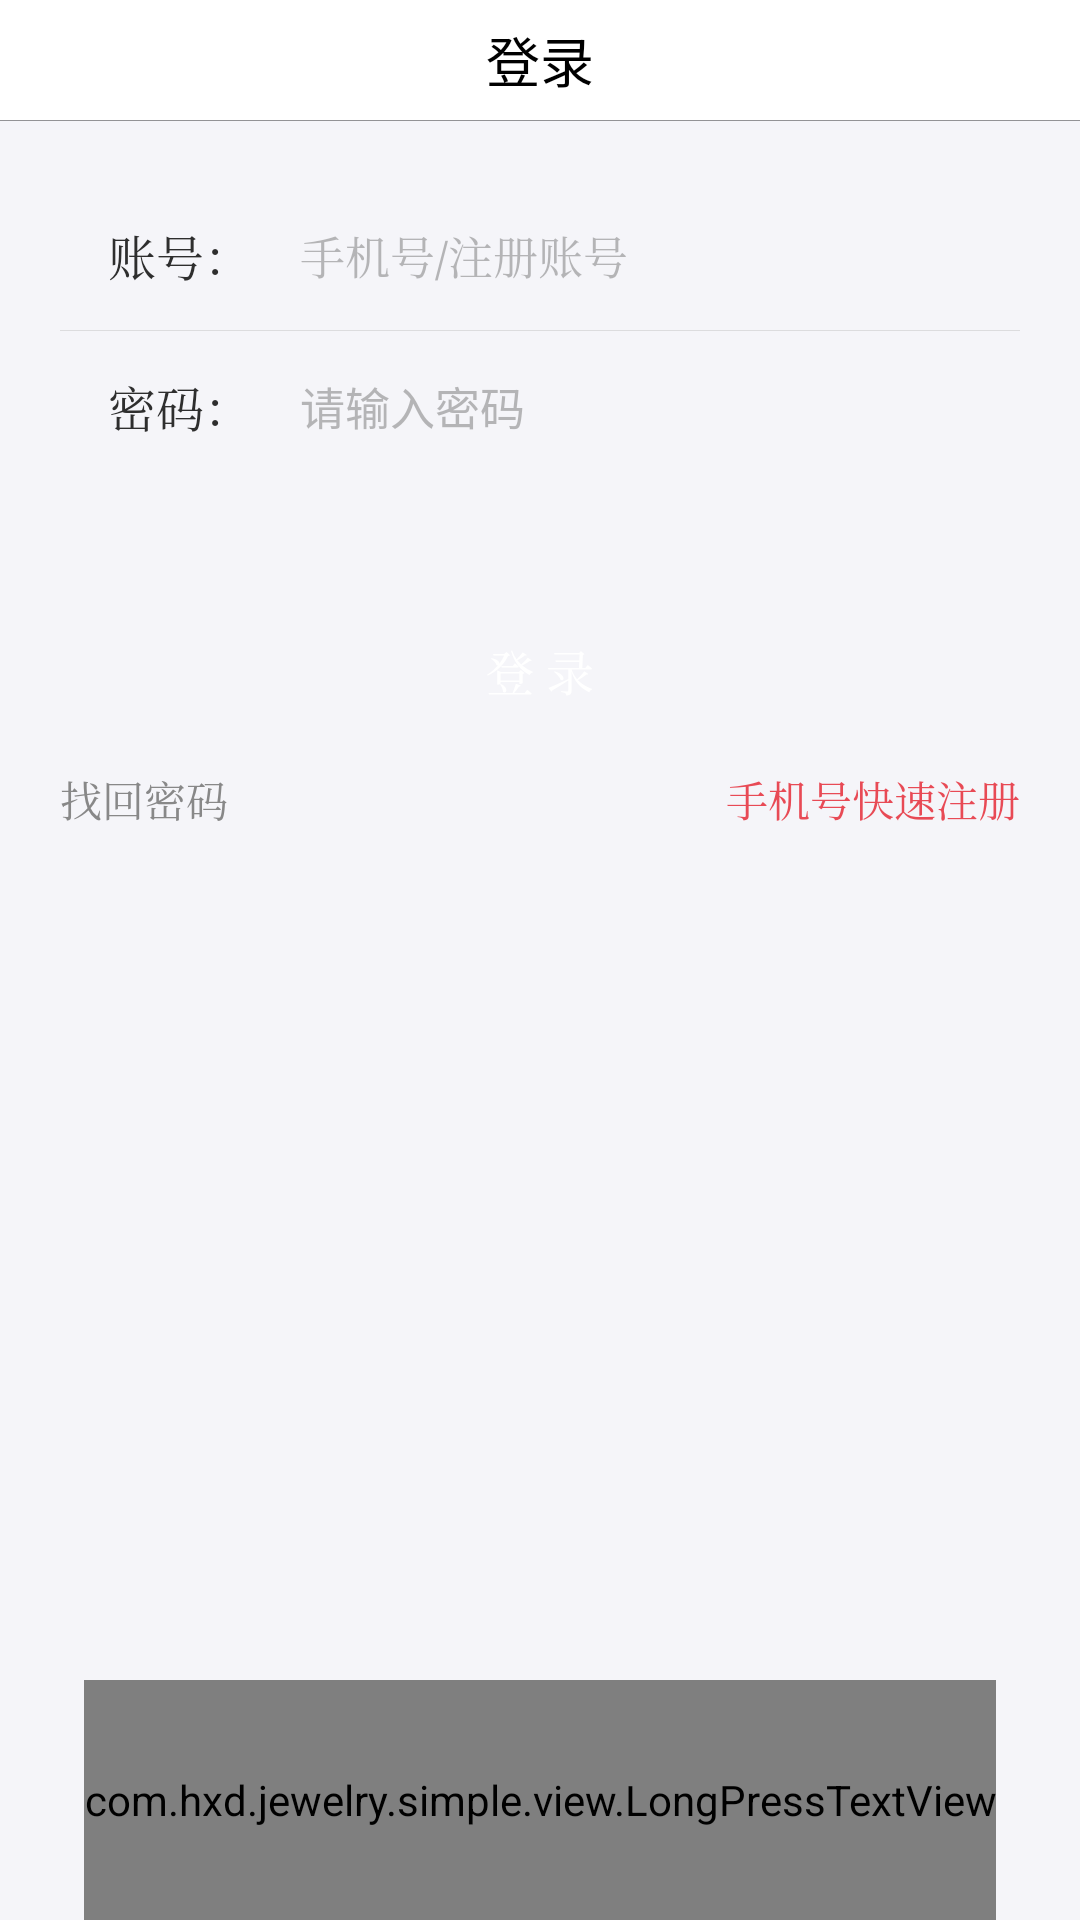

Produce the Android XML layout that renders to this screen, including the resource entries it uses.
<!-- AndroidManifest.xml: activity theme ActTheme -->
<!-- res/layout/activity_login.xml -->
<?xml version="1.0" encoding="utf-8"?>
<LinearLayout xmlns:android="http://schemas.android.com/apk/res/android"
    xmlns:tools="http://schemas.android.com/tools"
    android:layout_width="match_parent"
    android:layout_height="match_parent"
    android:background="@color/colorAppBackground"
    android:orientation="vertical">

    
    <android.support.v7.widget.Toolbar
        android:id="@+id/login_toolbar"
        android:layout_width="match_parent"
        android:layout_height="40dp"
        android:background="@color/colorWhite"
        android:theme="@style/ToolbarStyle">

        
        <TextView
            android:layout_width="wrap_content"
            android:layout_height="wrap_content"
            android:layout_gravity="center"
            android:text="登录"
            android:textColor="@color/colorMainTitle"
            android:textSize="18sp" />

    </android.support.v7.widget.Toolbar>

    <View
        android:layout_width="match_parent"
        android:layout_height="1px"
        android:background="@color/colorMask"/>

    
    <LinearLayout
        android:layout_width="match_parent"
        android:layout_height="match_parent"
        android:orientation="vertical">

        <LinearLayout
            android:layout_width="match_parent"
            android:layout_height="100dp"
            android:layout_margin="20dp"
            android:background="@drawable/shape_login_info_background"
            android:baselineAligned="false"
            android:orientation="horizontal">

            <LinearLayout
                android:layout_width="0dp"
                android:layout_height="match_parent"
                android:layout_weight="1"
                android:orientation="vertical">

                <TextView
                    android:layout_width="match_parent"
                    android:layout_height="0dp"
                    android:layout_weight="1"
                    android:gravity="center"
                    android:text="账号："
                    android:textColor="@color/colorDarkGray"
                    android:textSize="16sp"
                    android:typeface="serif"
                    tools:ignore="NestedWeights" />

                <View
                    android:layout_width="match_parent"
                    android:layout_height="1px"
                    android:background="@color/colorSeparatorLine" />

                <TextView
                    android:layout_width="match_parent"
                    android:layout_height="0dp"
                    android:layout_weight="1"
                    android:gravity="center"
                    android:text="密码："
                    android:textColor="@color/colorDarkGray"
                    android:textSize="16sp"
                    android:typeface="serif" />
            </LinearLayout>

            <LinearLayout
                android:layout_width="0dp"
                android:layout_height="match_parent"
                android:layout_weight="3"
                android:orientation="vertical">

                <EditText
                    android:id="@+id/et_account"
                    android:layout_width="match_parent"
                    android:layout_height="0dp"
                    android:layout_weight="1"
                    android:background="@null"
                    android:gravity="center_vertical"
                    android:hint="手机号/注册账号"
                    android:inputType="number"
                    android:maxLength="11"
                    android:textColor="@color/colorDarkGray"
                    android:textColorHint="@color/colorLightGray"
                    android:textSize="15sp"
                    android:typeface="serif"
                    tools:ignore="NestedWeights" />

                <View
                    android:layout_width="match_parent"
                    android:layout_height="1px"
                    android:background="@color/colorSeparatorLine" />

                <EditText
                    android:id="@+id/et_password"
                    android:layout_width="match_parent"
                    android:layout_height="0dp"
                    android:layout_weight="1"
                    android:background="@null"
                    android:gravity="center_vertical"
                    android:hint="请输入密码"
                    android:inputType="textPassword"
                    android:maxLength="16"
                    android:textColor="@color/colorDarkGray"
                    android:textColorHint="@color/colorLightGray"
                    android:textSize="15sp"
                    android:typeface="serif" />

            </LinearLayout>

        </LinearLayout>

        <Button
            android:id="@+id/btn_login"
            android:layout_width="match_parent"
            android:layout_height="46dp"
            android:layout_marginLeft="20dp"
            android:layout_marginRight="20dp"
            android:layout_marginTop="20dp"
            android:background="@drawable/shape_main_button"
            android:text="登 录"
            android:textColor="#FFFFFF"
            android:textSize="16sp"
            android:typeface="serif" />

        <RelativeLayout
            android:layout_width="match_parent"
            android:layout_height="40dp"
            android:paddingEnd="20dp"
            android:paddingStart="20dp">

            <TextView
                android:id="@+id/tv_find_password"
                android:layout_width="wrap_content"
                android:layout_height="match_parent"
                android:layout_alignParentStart="true"
                android:layout_alignParentTop="true"
                android:gravity="center_vertical"
                android:text="找回密码"
                android:textColor="@color/colorSecondary"
                android:textSize="14sp"
                android:typeface="serif" />

            <TextView
                android:id="@+id/tv_register"
                android:layout_width="wrap_content"
                android:layout_height="match_parent"
                android:layout_alignParentEnd="true"
                android:layout_alignParentTop="true"
                android:gravity="center_vertical"
                android:text="手机号快速注册"
                android:textColor="@color/colorPrimary"
                android:textSize="14sp"
                android:typeface="serif" />
        </RelativeLayout>

        <LinearLayout
            android:layout_width="match_parent"
            android:layout_height="match_parent"
            android:layout_gravity="bottom"
            android:gravity="bottom"
            android:orientation="vertical">

            <com.hxd.jewelry.simple.view.LongPressTextView
                android:id="@+id/login_tv_version"
                android:layout_width="wrap_content"
                android:layout_height="80dp"
                android:layout_gravity="center_horizontal"
                android:gravity="center"
                android:textColor="@color/colorPrimary"
                android:textSize="16sp"
                android:typeface="sans" />
        </LinearLayout>

    </LinearLayout>

</LinearLayout>
<!-- resources referenced by this layout -->
<resources>
  <color name="colorAppBackground">#FFF5F5F9</color>
  <color name="colorDarkGray">#FF2e2e2e</color>
  <color name="colorLightGray">#887c7c7c</color>
  <color name="colorMainTitle">#FF000000</color>
  <color name="colorMask">#66000000</color>
  <color name="colorPrimary">#E84A55</color>
  <color name="colorSecondary">#FF888888</color>
  <color name="colorSeparatorLine">#FFDCDCDE</color>
  <color name="colorWhite">#FFFFFFFF</color>
  <style name="ToolbarStyle" parent="@style/ThemeOverlay.AppCompat.Dark.ActionBar">
          <item name="colorControlNormal">@color/colorWhite</item>
          <item name="android:actionMenuTextColor">@color/colorWhite</item>
          <item name="android:actionBarSize">40dp</item>
      </style>
  <style name="ActTheme" parent="AppTheme">
          <item name="android:fitsSystemWindows">true</item>
      </style>
  <style name="AppTheme" parent="Theme.AppCompat.Light.NoActionBar">
          
          <item name="windowNoTitle">true</item>
          <item name="windowActionBar">false</item>
          <item name="android:windowActionBar">false</item>
          
          <item name="android:windowAnimationStyle">@style/AnimActStyle</item>
          
          <item name="colorPrimary">@color/colorPrimary</item>
          <item name="colorPrimaryDark">@color/colorPrimaryDark</item>
          <item name="colorAccent">@color/colorAccent</item>
          
          <item name="toolbarStyle">@style/ToolbarStyle</item>
          <item name="toolbarNavigationButtonStyle">@style/ToolbarBackStyle</item>
          
          <item name="android:windowIsTranslucent">true</item>
          <item name="android:windowBackground">@color/colorAppBackground</item>
      </style>
  <style name="AnimActStyle" parent="@android:style/Animation.Activity">
          <item name="android:activityOpenEnterAnimation">@anim/slide_in_left</item>
          <item name="android:activityOpenExitAnimation">@anim/slide_out_left</item>
          <item name="android:activityCloseEnterAnimation">@anim/slide_in_right</item>
          <item name="android:activityCloseExitAnimation">@anim/slide_out_right</item>
      </style>
  <color name="colorPrimaryDark">#E84A55</color>
  <color name="colorAccent">#FFFF4081</color>
  <style name="ToolbarBackStyle" parent="@style/Widget.AppCompat.Toolbar.Button.Navigation">
          <item name="android:minWidth">0dp</item>
          <item name="android:paddingTop">10dp</item>
          <item name="android:paddingBottom">10dp</item>
          <item name="android:scaleType">centerInside</item>
      </style>
</resources>
